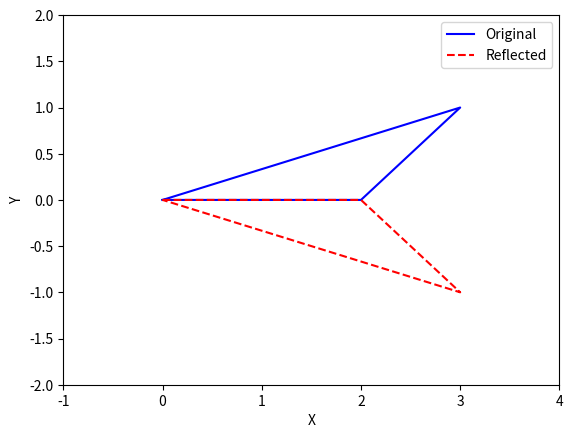

This chart was generated by the following Python code:
import matplotlib.pyplot as plt

# Original triangle vertices
x = [0, 2, 3, 0]
y = [0, 0, 1, 0]

# Reflection factors
sx = 1
sy = -1

# Perform reflection
reflected_x = [vertex * sx for vertex in x]
reflected_y = [vertex * sy for vertex in y]

# Plotting the original triangle
plt.plot(x, y, 'b-', label='Original')

# Plotting the reflected triangle
plt.plot(reflected_x, reflected_y, 'r--', label='Reflected')

# Set axis limits
plt.xlim(min(x + reflected_x) - 1, max(x + reflected_x) + 1)
plt.ylim(min(y + reflected_y) - 1, max(y + reflected_y) + 1)

# Add legend and labels
plt.legend()
plt.xlabel('X')
plt.ylabel('Y')

# Display the plot
plt.show()